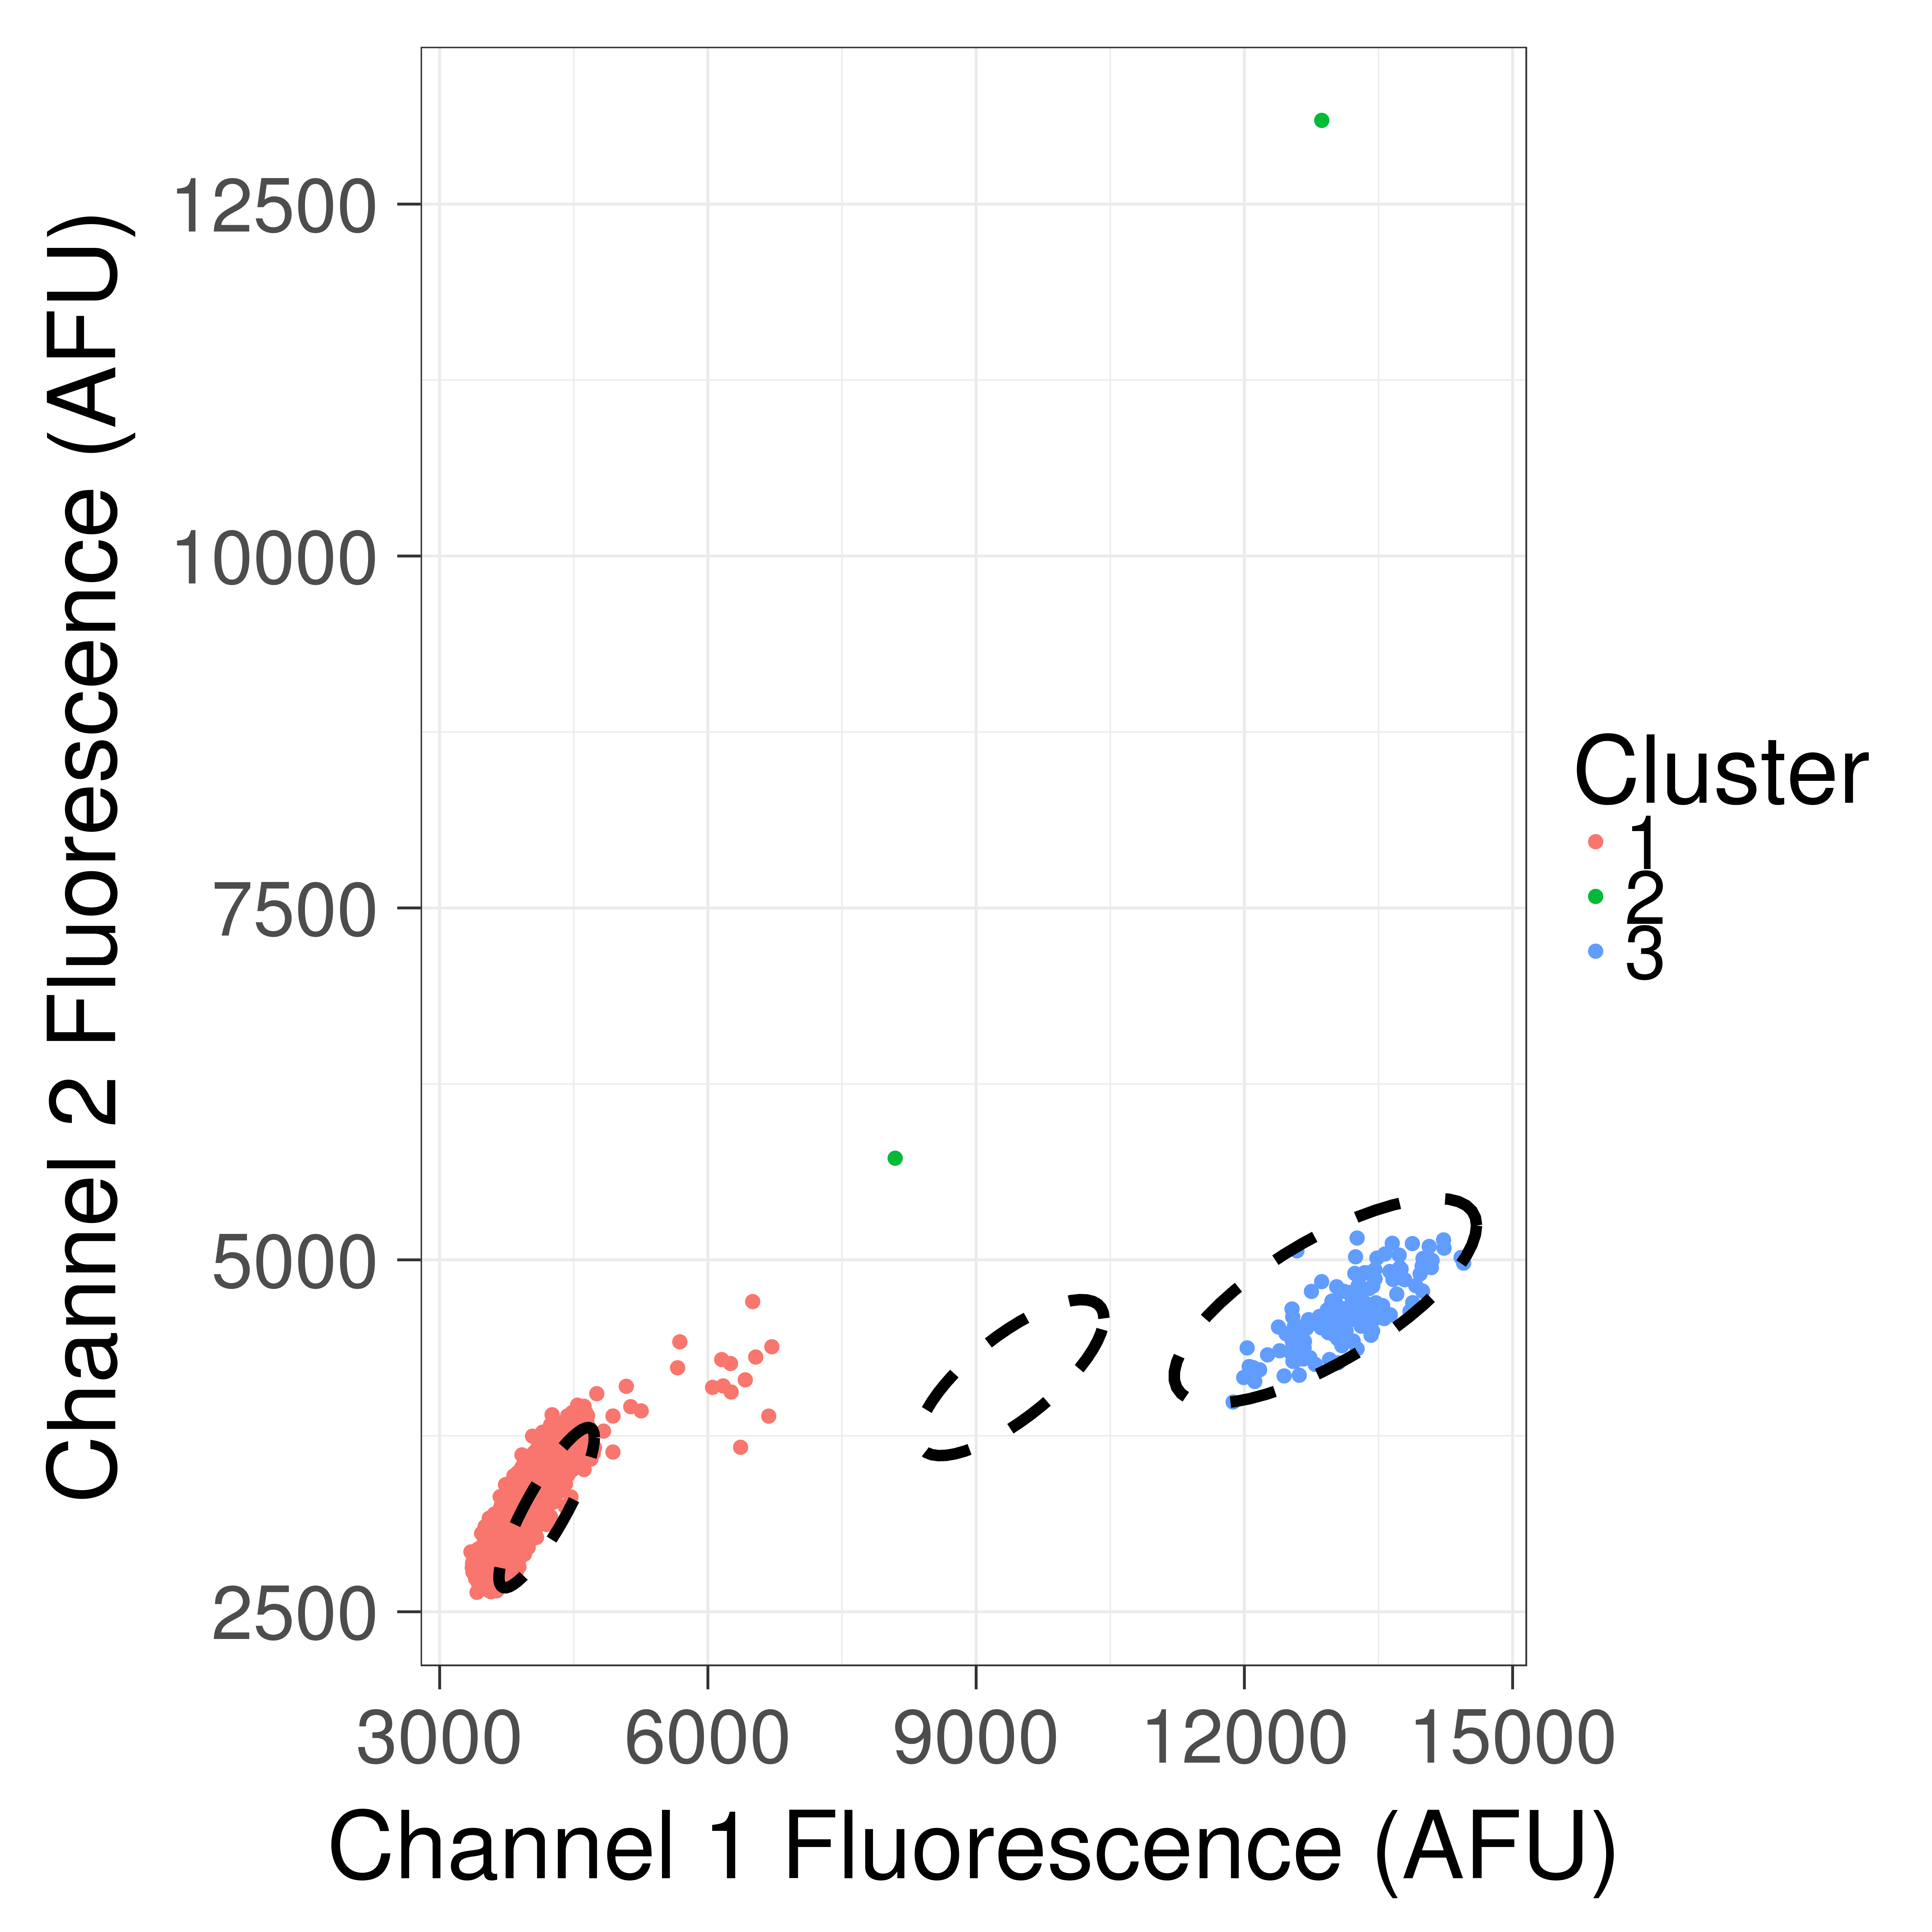

Source data for this figure (header and first rows):
, Ch1, Ch2, Cluster1Score, Cluster2Score, Cluster3Score, q, cluster
1, 3350, 2925, 0.0059, 1.114, 0.9637, 87.57, 1
2, 3365, 2812, 0.01128, 1.077, 0.9252, 44.11, 1
3, 3368, 2845, 0.009241, 1.084, 0.9342, 54.3, 1
4, 3371, 2783, 0.01354, 1.066, 0.9148, 36.35, 1
5, 3376, 2864, 0.008292, 1.086, 0.9378, 60.68, 1
6, 3381, 2800, 0.01234, 1.067, 0.9173, 39.96, 1
7, 3394, 2809, 0.01183, 1.063, 0.9166, 41.6, 1
8, 3395, 2847, 0.009332, 1.073, 0.9279, 53.32, 1
9, 3397, 2790, 0.01332, 1.057, 0.9103, 36.72, 1
10, 3401, 2737, 0.0181, 1.042, 0.8941, 26.58, 1
11, 3403, 2786, 0.01374, 1.054, 0.9076, 35.48, 1
12, 3403, 2815, 0.01153, 1.061, 0.9161, 42.64, 1
13, 3413, 2757, 0.01647, 1.042, 0.8966, 29.25, 1
14, 3415, 2798, 0.0129, 1.052, 0.9083, 37.77, 1
15, 3416, 2784, 0.01411, 1.048, 0.9038, 34.38, 1
16, 3417, 2873, 0.00804, 1.071, 0.93, 61.9, 1
17, 3418, 2724, 0.01986, 1.032, 0.8859, 24, 1
18, 3418, 2638, 0.03028, 1.01, 0.8617, 15.35, 1
19, 3421, 2773, 0.01515, 1.043, 0.8993, 31.88, 1
20, 3425, 2849, 0.009437, 1.061, 0.9209, 52.24, 1
21, 3425, 2844, 0.009802, 1.059, 0.9191, 50.21, 1
22, 3426, 2821, 0.01136, 1.053, 0.9122, 43.04, 1
23, 3427, 2836, 0.01032, 1.057, 0.9164, 47.54, 1
24, 3432, 2745, 0.01803, 1.031, 0.8883, 26.47, 1
25, 3432, 2947, 0.005111, 1.084, 0.9489, 99, 1
26, 3433, 2705, 0.02233, 1.02, 0.8767, 21.11, 1
27, 3433, 2763, 0.01623, 1.035, 0.8934, 29.55, 1
28, 3434, 2713, 0.02144, 1.022, 0.8787, 22.03, 1
29, 3435, 2811, 0.0122, 1.047, 0.9069, 39.83, 1
30, 3436, 2848, 0.009584, 1.056, 0.918, 51.25, 1
31, 3438, 2764, 0.01622, 1.034, 0.8926, 29.52, 1
32, 3438, 2778, 0.01498, 1.037, 0.8965, 32.1, 1
33, 3440, 2859, 0.008975, 1.057, 0.9201, 54.82, 1
34, 3440, 2866, 0.008556, 1.059, 0.9222, 57.62, 1
35, 3441, 2809, 0.0124, 1.044, 0.905, 39.08, 1
36, 3443, 2889, 0.007355, 1.064, 0.9284, 67.41, 1
37, 3444, 2829, 0.01101, 1.047, 0.9098, 44.21, 1
38, 3445, 2692, 0.0242, 1.012, 0.8699, 19.33, 1
39, 3446, 2894, 0.00714, 1.064, 0.929, 69.46, 1
40, 3447, 2808, 0.0126, 1.041, 0.903, 38.37, 1
41, 3448, 2687, 0.02488, 1.01, 0.868, 18.76, 1
42, 3448, 2722, 0.0207, 1.019, 0.8781, 22.78, 1
43, 3448, 2861, 0.008951, 1.054, 0.9184, 54.84, 1
44, 3449, 2802, 0.01307, 1.039, 0.901, 36.91, 1
45, 3449, 2769, 0.01604, 1.03, 0.891, 29.78, 1
46, 3449, 2874, 0.008163, 1.057, 0.9222, 60.35, 1
47, 3450, 2798, 0.01343, 1.037, 0.8994, 35.85, 1
48, 3451, 2818, 0.0119, 1.042, 0.905, 40.69, 1
49, 3451, 2743, 0.01856, 1.023, 0.8833, 25.54, 1
50, 3451, 2849, 0.009698, 1.05, 0.9142, 50.39, 1
51, 3451, 2826, 0.01129, 1.044, 0.9073, 43.01, 1
52, 3452, 2677, 0.02619, 1.005, 0.8642, 17.75, 1
53, 3453, 2882, 0.00778, 1.058, 0.9236, 63.38, 1
54, 3454, 2892, 0.007251, 1.06, 0.9266, 68.2, 1
55, 3454, 2781, 0.01497, 1.031, 0.8935, 31.99, 1
56, 3454, 2889, 0.007411, 1.059, 0.9256, 66.65, 1
57, 3455, 2720, 0.02114, 1.015, 0.8756, 22.24, 1
58, 3456, 2799, 0.01345, 1.035, 0.8983, 35.76, 1
59, 3456, 2706, 0.02277, 1.011, 0.8714, 20.56, 1
60, 3456, 2869, 0.008496, 1.053, 0.9191, 57.77, 1
... 15,243 more rows
